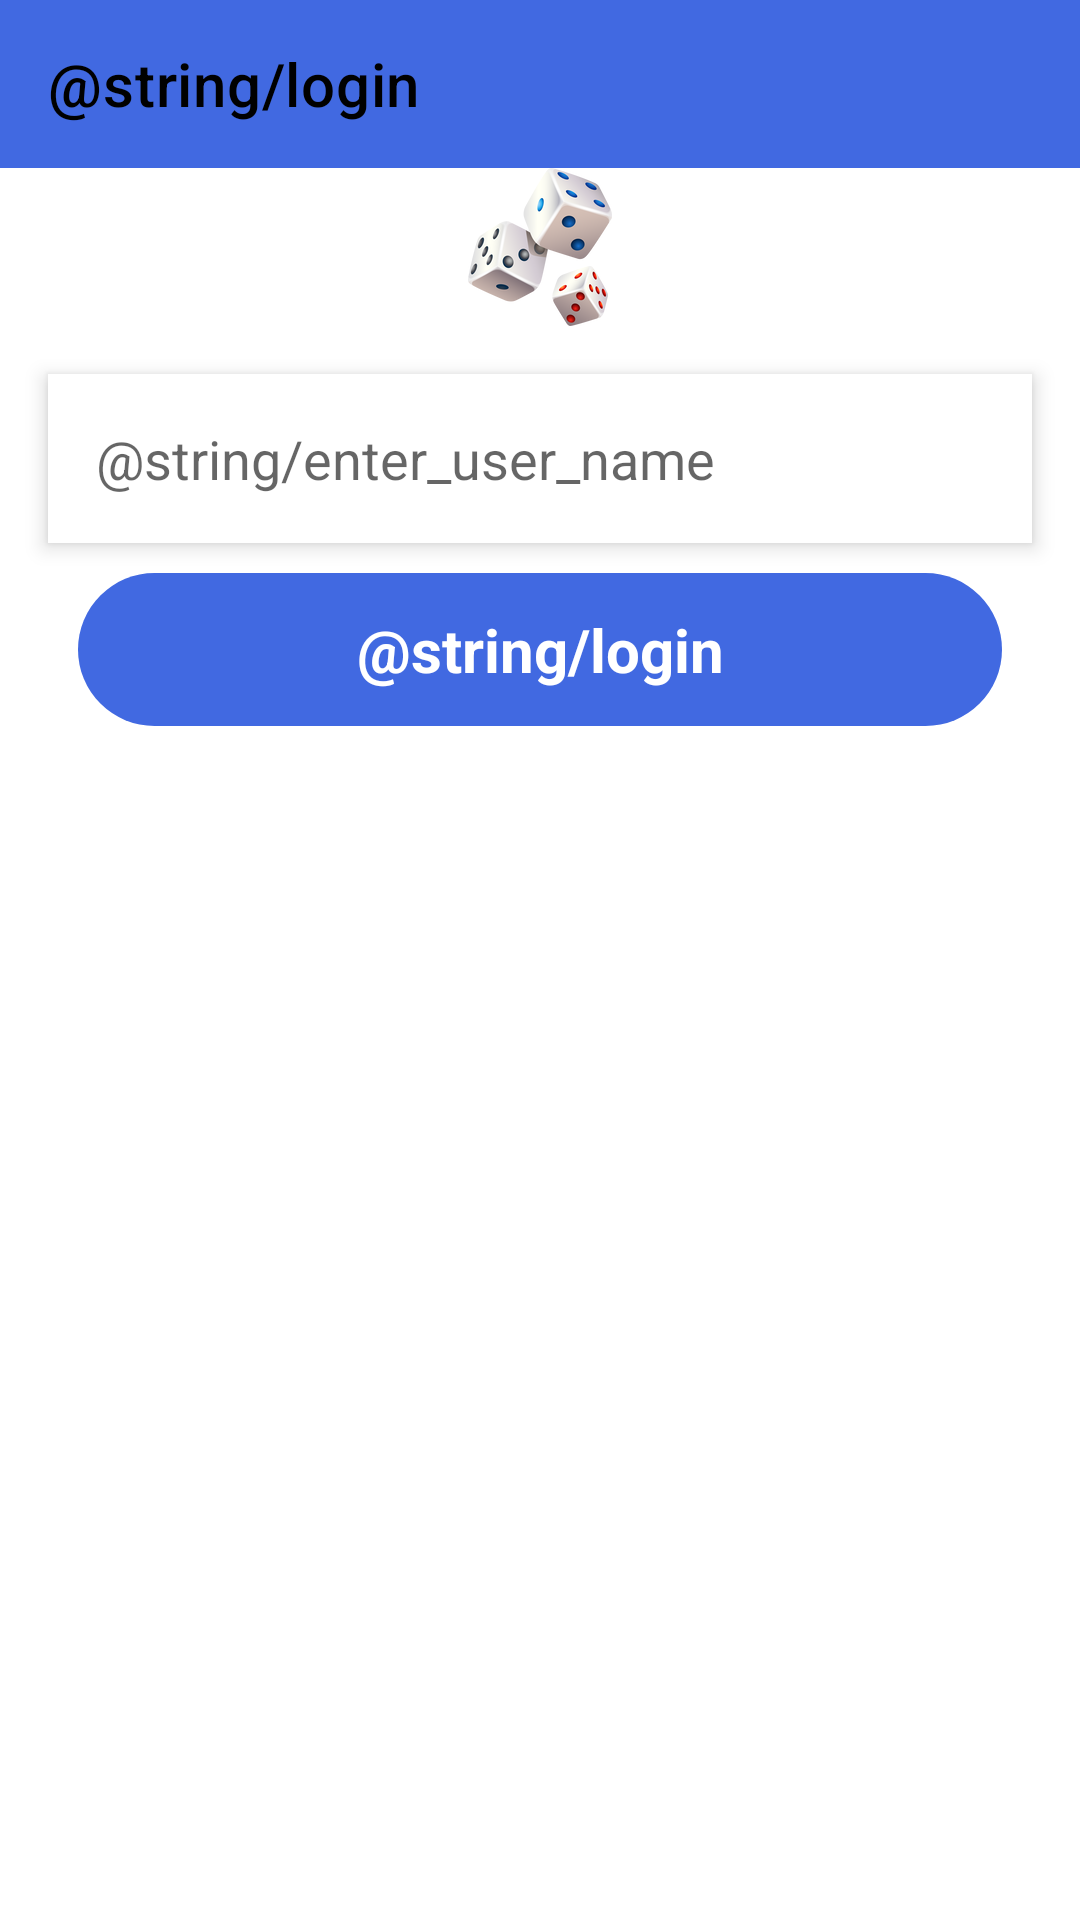

Layout XML and referenced resources for this Android screen:
<!-- AndroidManifest.xml: application theme Theme.AN02ONL_PlannerApp -->
<!-- res/layout/fragment_login.xml -->
<?xml version="1.0" encoding="utf-8"?>
<androidx.constraintlayout.widget.ConstraintLayout
    xmlns:android="http://schemas.android.com/apk/res/android"
    xmlns:app="http://schemas.android.com/apk/res-auto"
    xmlns:tools="http://schemas.android.com/tools"
    android:layout_width="match_parent"
    android:layout_height="match_parent">

    <ImageView
        android:id="@+id/image"
        android:layout_width="wrap_content"
        android:layout_height="wrap_content"
        android:src="@drawable/ic_login"
        app:layout_constraintEnd_toEndOf="@+id/toolbar"
        app:layout_constraintStart_toStartOf="@+id/toolbar"
        app:layout_constraintTop_toBottomOf="@+id/toolbar" />
    <TextView
        android:id="@+id/btnLogin"
        style="@style/ButtonTextView"
        android:layout_width="0dp"
        android:layout_height="wrap_content"
        android:layout_marginTop="12dp"
        android:paddingVertical="12dp"
        android:text="@string/login"
        app:layout_constraintEnd_toEndOf="@+id/etUser"
        app:layout_constraintStart_toStartOf="@+id/etUser"
        app:layout_constraintTop_toBottomOf="@+id/etUser" />


    <AutoCompleteTextView
        android:id="@+id/etUser"
        android:layout_width="0dp"
        android:layout_height="wrap_content"
        android:layout_margin="16dp"
        android:background="@color/white"
        android:elevation="4dp"
        android:hint="@string/enter_user_name"
        android:padding="16dp"
        app:layout_constraintEnd_toEndOf="parent"
        app:layout_constraintStart_toStartOf="parent"
        app:layout_constraintTop_toBottomOf="@+id/image"
        tools:layout_editor_absoluteX="128dp"
        tools:layout_editor_absoluteY="226dp" />

    <androidx.appcompat.widget.Toolbar
        android:id="@+id/toolbar"
        android:layout_width="match_parent"
        android:layout_height="wrap_content"
        android:background="@color/royal_blue"
        app:layout_constraintEnd_toEndOf="parent"
        app:layout_constraintStart_toStartOf="parent"
        app:layout_constraintTop_toTopOf="parent"
        app:title="@string/login"
        app:titleTextColor="@color/black" />

</androidx.constraintlayout.widget.ConstraintLayout>
<!-- resources referenced by this layout -->
<resources>
  <color name="black">#FF000000</color>
  <color name="royal_blue">#4169E1</color>
  <color name="white">#FFFFFFFF</color>
  <!-- drawable ic_login: png bitmap (drawable-hdpi, 11535 bytes) -->
  <style name="ButtonTextView" parent="Widget.AppCompat.TextView">
          <item name="android:background">@drawable/button_round_background</item>
          <item name="android:gravity">center</item>
          <item name="android:textColor">@color/white</item>
          <item name="android:textSize">20sp</item>
          <item name="android:textStyle">bold</item>
          <item name="android:layout_margin">10dp</item>
      </style>
  <style name="Theme.AN02ONL_PlannerApp" parent="Theme.MaterialComponents.DayNight.NoActionBar">
          
          <item name="colorPrimary">@color/royal_blue</item>
          <item name="colorPrimaryVariant">@color/purple_700</item>
          <item name="colorOnPrimary">@color/white</item>
          
          <item name="colorSecondary">@color/teal_200</item>
          <item name="colorSecondaryVariant">@color/teal_700</item>
          <item name="colorOnSecondary">@color/black</item>
          
          <item name="android:statusBarColor" tools:targetApi="l">@color/white</item>
          <item name="android:navigationBarColor">@color/white</item>
          <item name="android:windowLightNavigationBar" tools:targetApi="o_mr1">true</item>
          <item name="android:windowLightStatusBar">true</item>
          <item name="android:windowBackground">@drawable/window_background</item>
  
          
      </style>
  <!-- drawable button_round_background (drawable) -->
  <?xml version="1.0" encoding="utf-8"?>
  <shape xmlns:android="http://schemas.android.com/apk/res/android"
      android:shape="rectangle">
  
      <solid android:color="@color/royal_blue" />
      <corners android:radius="32dp" />
      <stroke android:color="@color/purple_700" />
  </shape>
  <color name="purple_700">#FF3700B3</color>
  <color name="teal_200">#FF03DAC5</color>
  <color name="teal_700">#FF018786</color>
  <!-- drawable window_background (drawable) -->
  <?xml version="1.0" encoding="utf-8"?>
  <layer-list xmlns:android="http://schemas.android.com/apk/res/android"
      android:opacity="opaque">
      <item android:drawable="@color/lavender" />
  </layer-list>
</resources>
